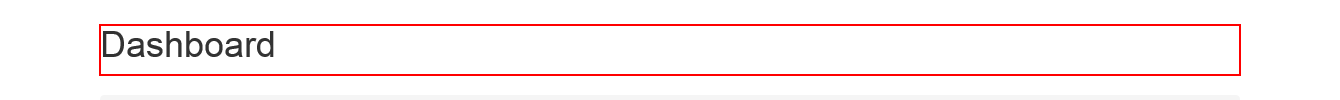
Task: Robotic Enterprise Framework
Workflow: System1_NavigateTo_WIDetails

Step 1: find the heading in window 'ACME System 1 - Dashboard'
